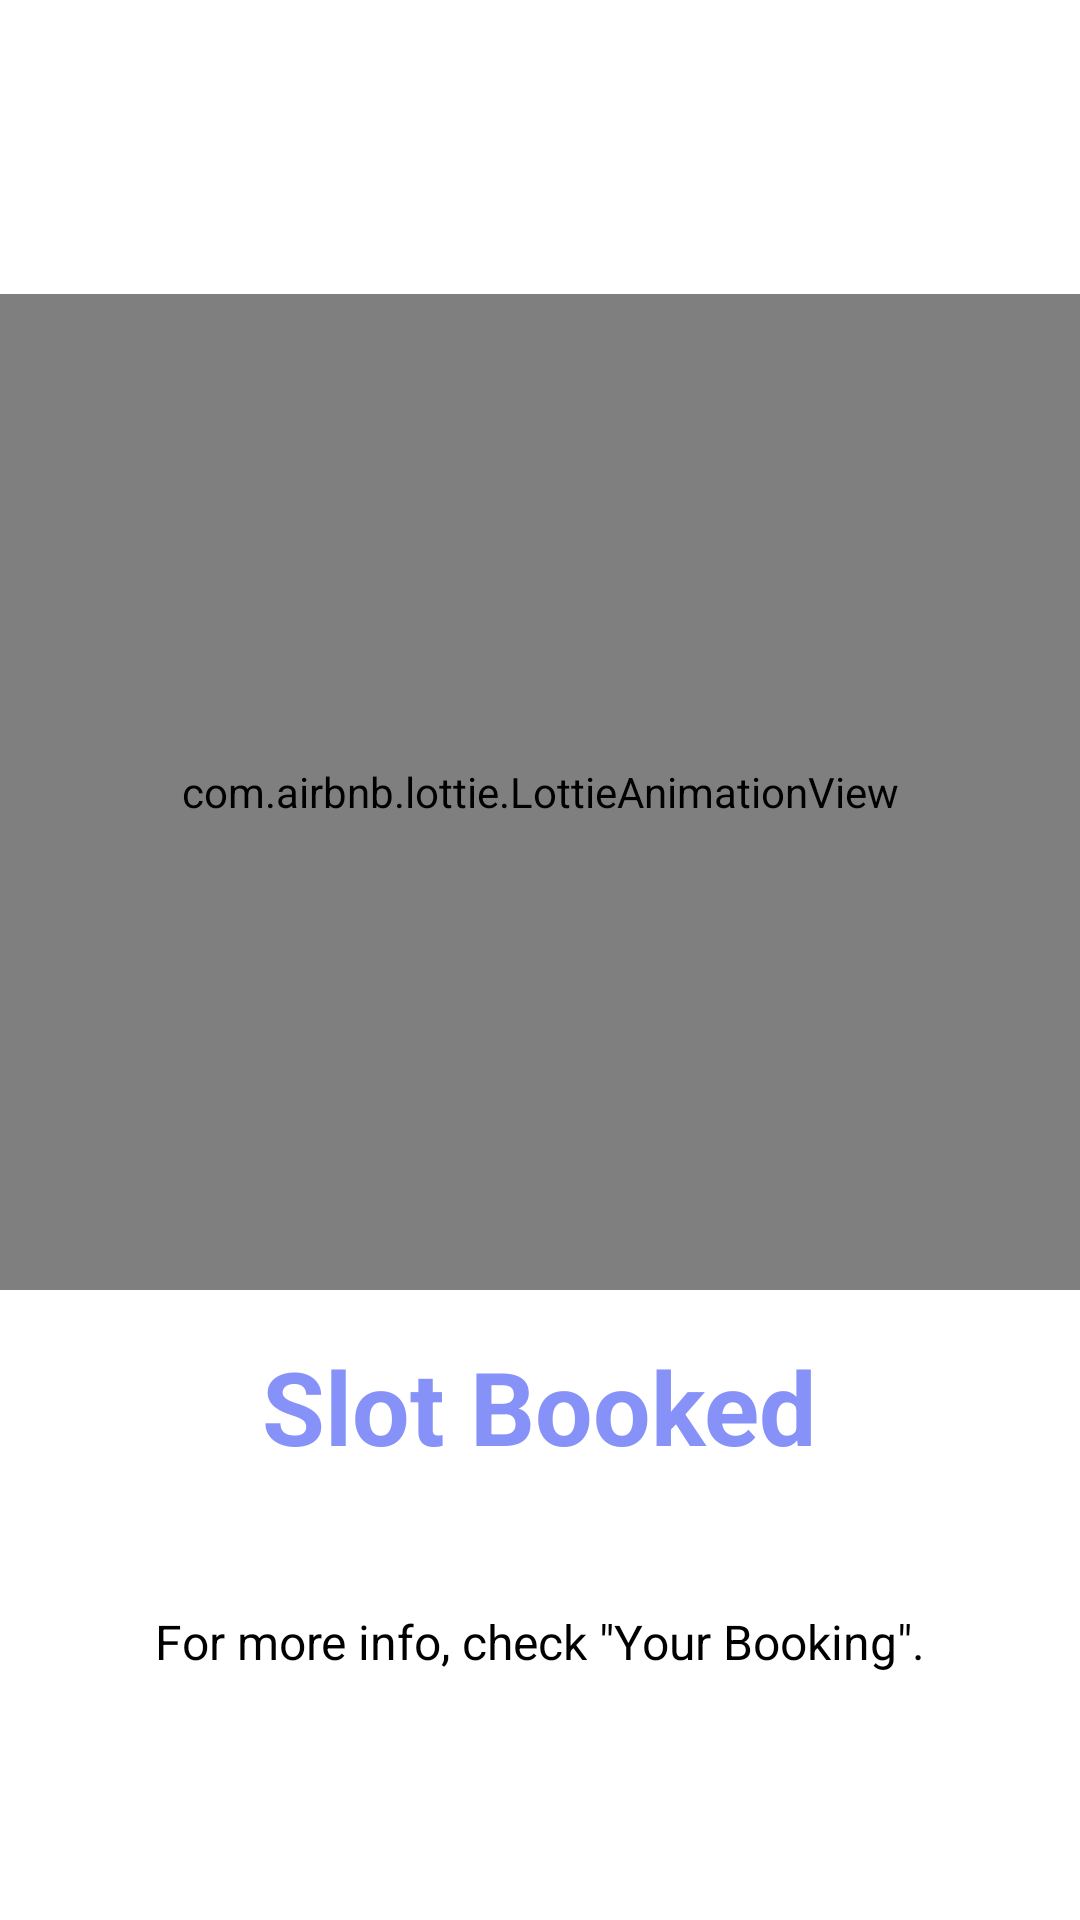

Layout XML and referenced resources for this Android screen:
<!-- AndroidManifest.xml: application theme SmartParking1Light -->
<!-- res/layout/activity_payment_successfu.xml -->
<?xml version="1.0" encoding="utf-8"?>
<LinearLayout xmlns:android="http://schemas.android.com/apk/res/android"
    xmlns:app="http://schemas.android.com/apk/res-auto"
    xmlns:tools="http://schemas.android.com/tools"
    android:layout_width="match_parent"
    android:layout_height="match_parent"
    android:gravity="center_horizontal|center_vertical"
    android:orientation="vertical"
    tools:context=".PaymentSuccessful">

    <com.airbnb.lottie.LottieAnimationView
        android:id="@+id/lottieAnimationView"
        android:layout_width="363dp"
        android:layout_height="332dp"
        android:layout_margin="16dp"
        app:lottie_autoPlay="true"
        app:lottie_loop="true"
        app:lottie_rawRes="@raw/check_mark_done" />

    <TextView
        android:id="@+id/textView15"
        android:layout_width="wrap_content"
        android:layout_height="wrap_content"
        android:text="Slot Booked"
        android:textColor="@color/purple"
        android:textSize="34sp"
        android:textStyle="bold" />

    <TextView
        android:id="@+id/textView21"
        android:layout_width="wrap_content"
        android:layout_height="wrap_content"
        android:layout_marginTop="45dp"
        android:text="For more info, check &quot;Your Booking&quot;."
        android:textSize="16sp" />

</LinearLayout>
<!-- resources referenced by this layout -->
<resources>
  <color name="purple">#8692f7</color>
  <style name="SmartParking1Light" parent="Theme.MaterialComponents.Light.NoActionBar">
          
          <item name="colorPrimary">@color/purple</item>
          <item name="colorPrimaryVariant">@color/purple_200</item>
          <item name="colorOnPrimary">@color/white</item>
          
          <item name="colorSecondary">@color/teal_700</item>
          <item name="colorSecondaryVariant">@color/teal_500</item>
          <item name="colorOnSecondary">@color/black</item>
          
          <item name="android:statusBarColor">?attr/colorPrimaryVariant</item>
          
  
          
          <item name="android:textColor">@color/black</item>
          
      </style>
  <color name="purple_200">#5861ad</color>
  <color name="white">#FFFFFFFF</color>
  <color name="teal_700">#78ABC3</color>
  <color name="teal_500">#9DC8D7</color>
  <color name="black">#FF000000</color>
</resources>
